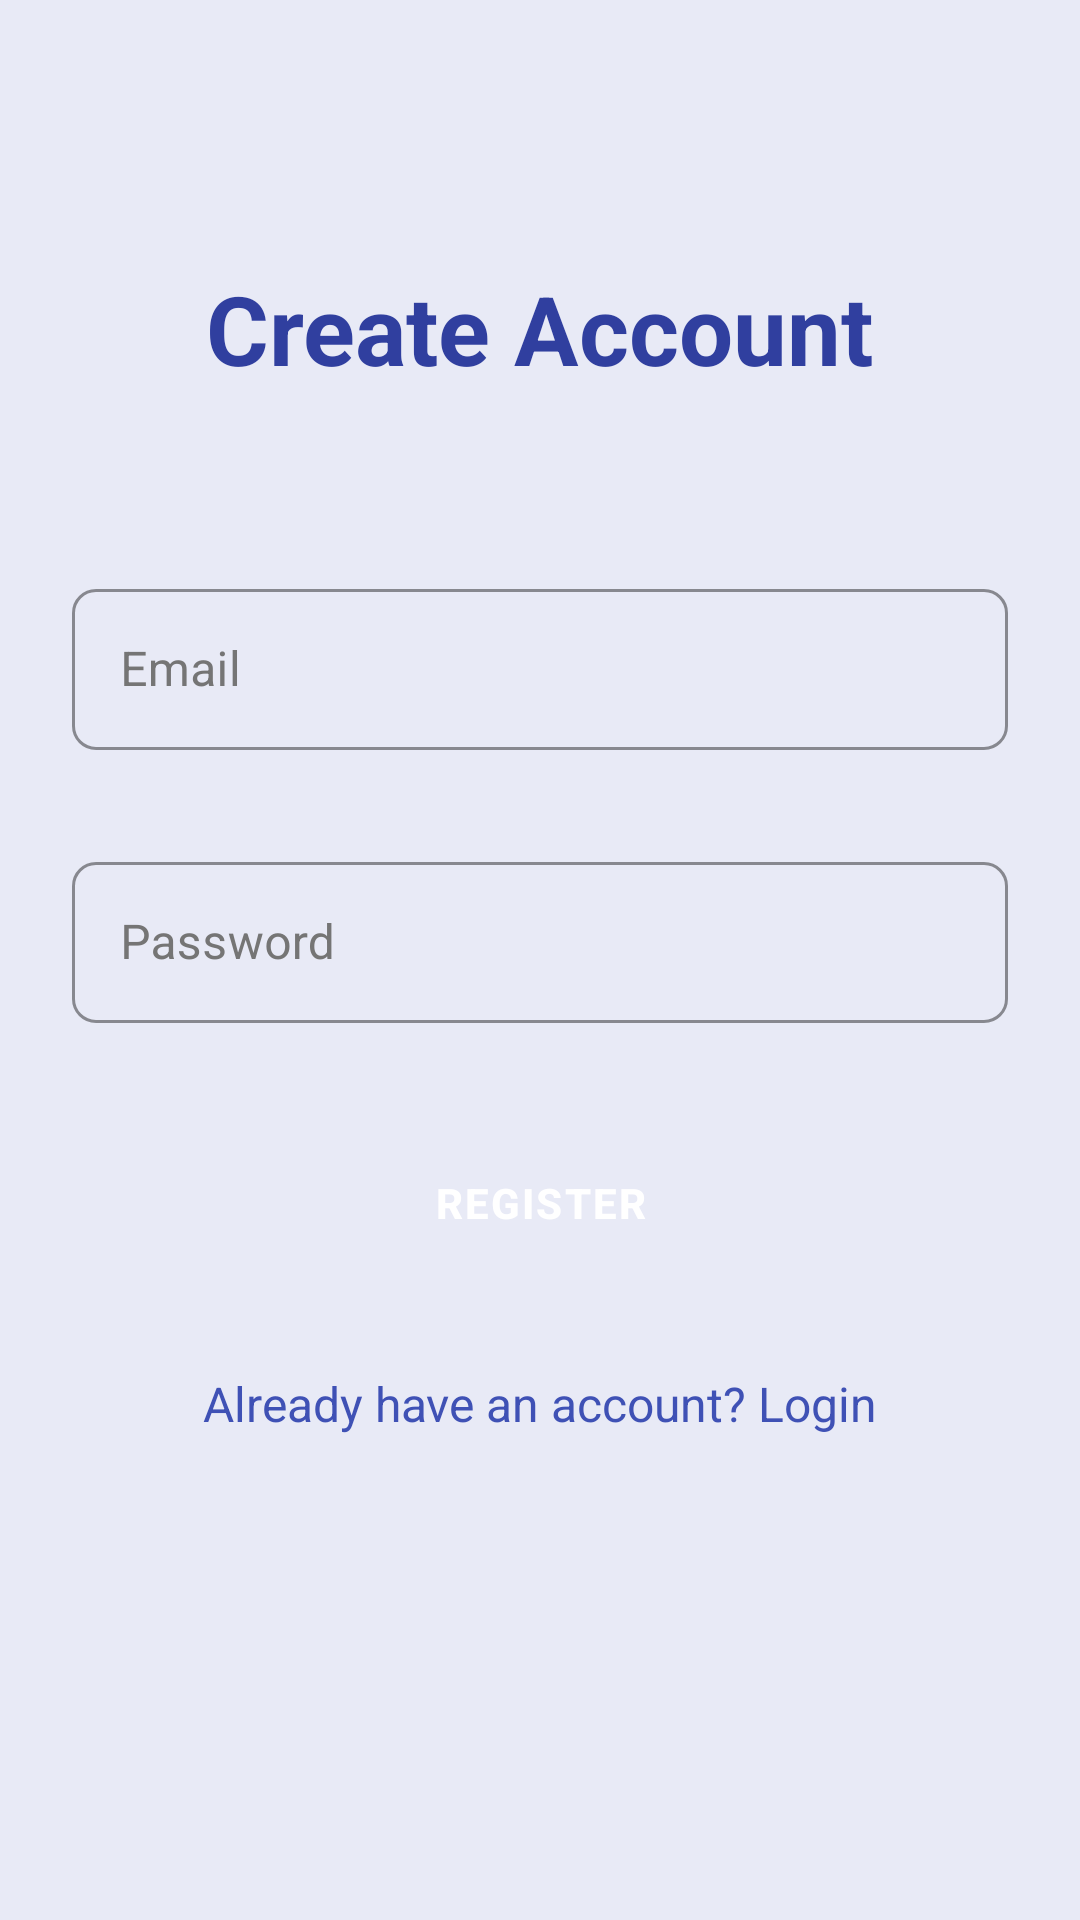

Produce the Android XML layout that renders to this screen, including the resource entries it uses.
<!-- AndroidManifest.xml: application theme Theme.RecipeFinder -->
<!-- res/layout/activity_register.xml -->
<?xml version="1.0" encoding="utf-8"?>
<LinearLayout
    xmlns:android="http://schemas.android.com/apk/res/android"
    xmlns:app="http://schemas.android.com/apk/res-auto"
    xmlns:tools="http://schemas.android.com/tools"
    android:layout_width="match_parent"
    android:layout_height="match_parent"
    android:orientation="vertical"
    android:gravity="center_horizontal" android:padding="24dp"
    android:background="@color/colorBackground"
    tools:context=".RegisterActivity">

    <TextView
        android:layout_width="wrap_content"
        android:layout_height="wrap_content"
        android:text="Create Account"
        android:textSize="32sp"
        android:textStyle="bold"
        android:textColor="@color/colorPrimaryDark"
        android:layout_marginTop="64dp"
        android:layout_marginBottom="48dp" />

    <com.google.android.material.textfield.TextInputLayout
        android:layout_width="match_parent"
        android:layout_height="wrap_content"
        app:hintEnabled="true"
        app:boxCornerRadiusTopStart="8dp"
        app:boxCornerRadiusTopEnd="8dp"
        app:boxCornerRadiusBottomStart="8dp"
        app:boxCornerRadiusBottomEnd="8dp"
        style="@style/Widget.App.TextInputLayout.OutlinedBox"
        android:layout_marginBottom="16dp">

        <com.google.android.material.textfield.TextInputEditText
            android:id="@+id/editEmail"
            android:layout_width="match_parent"
            android:layout_height="wrap_content"
            android:hint="Email"
            android:inputType="textEmailAddress"
            android:textColor="@color/textColorPrimary"
            android:padding="16dp" />
    </com.google.android.material.textfield.TextInputLayout>

    <com.google.android.material.textfield.TextInputLayout
        android:layout_width="match_parent"
        android:layout_height="wrap_content"
        app:hintEnabled="true"
        app:boxCornerRadiusTopStart="8dp"
        app:boxCornerRadiusTopEnd="8dp"
        app:boxCornerRadiusBottomStart="8dp"
        app:boxCornerRadiusBottomEnd="8dp"
        style="@style/Widget.App.TextInputLayout.OutlinedBox"
        android:layout_marginBottom="24dp">

        <com.google.android.material.textfield.TextInputEditText
            android:id="@+id/editPassword"
            android:layout_width="match_parent"
            android:layout_height="wrap_content"
            android:hint="Password"
            android:inputType="textPassword"
            android:textColor="@color/textColorPrimary"
            android:padding="16dp" />
    </com.google.android.material.textfield.TextInputLayout>

    <Button
        android:id="@+id/btnRegister"
        android:layout_width="match_parent"
        android:layout_height="wrap_content"
        android:text="Register"
        style="@style/Widget.App.Button" />

    <TextView
        android:id="@+id/textLoginRedirect"
        android:layout_width="wrap_content"
        android:layout_height="wrap_content"
        android:text="Already have an account? Login"
        android:textColor="@color/colorPrimary"
        android:textSize="16sp"
        android:layout_gravity="center_horizontal"
        android:layout_marginTop="24dp" />

</LinearLayout>
<!-- resources referenced by this layout -->
<resources>
  <color name="colorBackground">#E8EAF6</color>
  <color name="colorPrimary">#3F51B5</color>
  <color name="colorPrimaryDark">#303F9F</color>
  <color name="textColorPrimary">#212121</color>
  <style name="Widget.App.Button" parent="Widget.MaterialComponents.Button">
          <item name="android:textColor">@color/textColorButton</item>
          <item name="backgroundTint">@color/colorPrimary</item>
          <item name="android:paddingTop">12dp</item>
          <item name="android:paddingBottom">12dp</item>
          <item name="android:layout_marginTop">8dp</item>
          <item name="android:layout_marginBottom">8dp</item>
          <item name="android:letterSpacing">0.05</item>
          <item name="android:textStyle">bold</item>
          <item name="cornerRadius">8dp</item>
      </style>
  <style name="Widget.App.TextInputLayout.OutlinedBox" parent="Widget.MaterialComponents.TextInputLayout.OutlinedBox">
          <item name="boxStrokeColor">@color/colorPrimary</item>
          <item name="hintTextColor">@color/inputHintColor</item>
          <item name="android:textColorHint">@color/inputHintColor</item>
          <item name="android:textColor">@color/inputTextColor</item>
          <item name="android:paddingTop">4dp</item>
          <item name="android:paddingBottom">4dp</item>
          <item name="android:layout_marginTop">8dp</item>
          <item name="android:layout_marginBottom">8dp</item>
      </style>
  <style name="Theme.RecipeFinder" parent="Theme.MaterialComponents.DayNight.NoActionBar">
          <item name="colorPrimary">@color/colorPrimary</item>
          <item name="colorPrimaryVariant">@color/colorPrimaryDark</item>
          <item name="colorOnPrimary">@color/textColorButton</item>
  
          <item name="colorSecondary">@color/colorAccent</item>
          <item name="colorSecondaryVariant">@color/colorAccent</item>
          <item name="colorOnSecondary">@color/textColorPrimary</item>
  
          <item name="android:statusBarColor" tools:targetApi="l">?attr/colorPrimaryDark</item>
          <item name="android:windowBackground">@color/colorBackground</item>
  
          <item name="android:textColorPrimary">@color/textColorPrimary</item>
          <item name="android:textColorSecondary">@color/textColorSecondary</item>
          <item name="android:textColorHint">@color/inputHintColor</item>
          <item name="textInputStyle">@style/Widget.App.TextInputLayout.OutlinedBox</item>
          <item name="colorOnSurface">@color/colorOnSurface</item>
          <item name="colorOnBackground">@color/colorOnBackground</item>
          <item name="materialButtonStyle">@style/Widget.App.Button</item>
      </style>
  <color name="textColorButton">#FFFFFF</color>
  <color name="inputHintColor">#757575</color>
  <color name="inputTextColor">#212121</color>
  <color name="colorAccent">#536DFE</color>
  <color name="textColorSecondary">#616161</color>
  <color name="colorOnSurface">#212121</color>
  <color name="colorOnBackground">#212121</color>
</resources>
